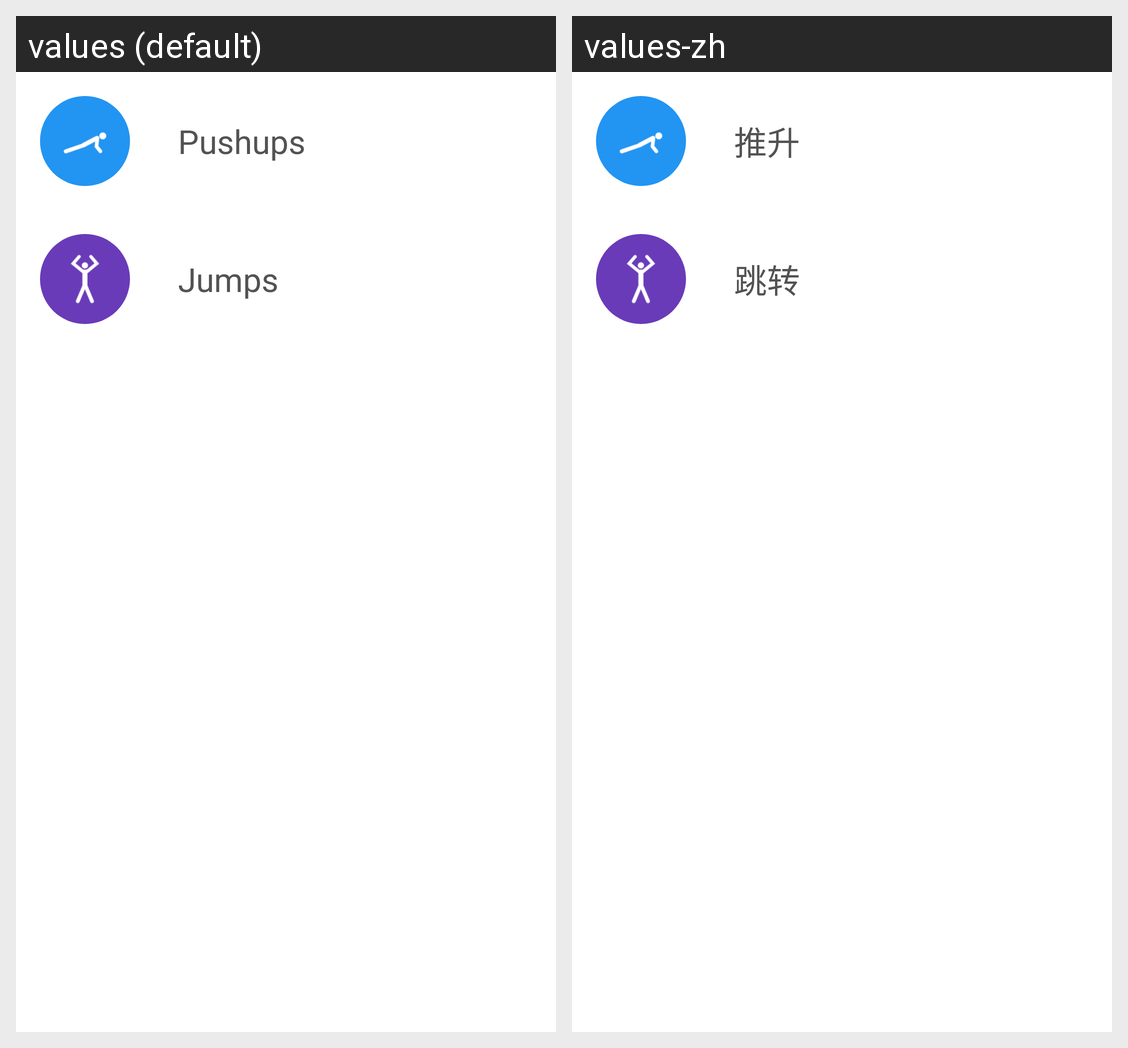

The same Android screen rendered under two of its app's locales, left to right. List the strings drawn on it with the default value and each locale's translation.
Android screen res/layout/fragment_exercise_selector.xml rendered under 2 locales, left to right: values (default), values-zh. Device: Nexus 5 (rendered at 1080×1920; each locale shown at half size, 540×960, under a caption strip naming it); theme Theme.MaterialComponents.DayNight.NoActionBar.
Strings drawn on this screen, with the default value and each locale's value (text and hints the layout hard-codes, and strings that could not be matched under every locale, appear in the picture but are not listed):

add_pushups_button
  values: Pushups
  values-zh: 推升

add_jumps_button
  values: Jumps
  values-zh: 跳转
